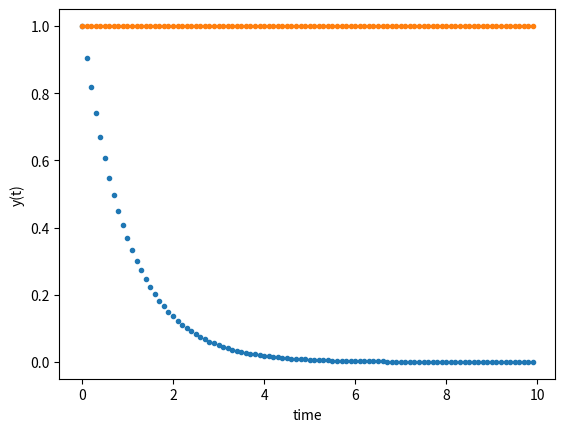

Reproduce this figure in Python.
import numpy as np
from scipy.integrate import odeint
import matplotlib.pyplot as plt


## Circuit T_1

R=1.0
C=1.0

# initial condition
y0_0 = 1.0
y1_0 = 1.0

y0 = [y0_0, y1_0]

def u(t):
    return 0.0

# function that returns dy/dt
def model(y,t):
    dydt_1 = -1/(R*C)*y[0] + 1/(R*C)*u(t)
    dydt_2 = 0
    return [dydt_1, dydt_2]


# time points
t = np.arange(0, 10, 0.1)

# solve ODE
y = odeint(model,y0,t)

# print results
print(t)
print(y)

# plot results
plt.plot(t,y, '.')
plt.xlabel('time')
plt.ylabel('y(t)')
plt.show()
